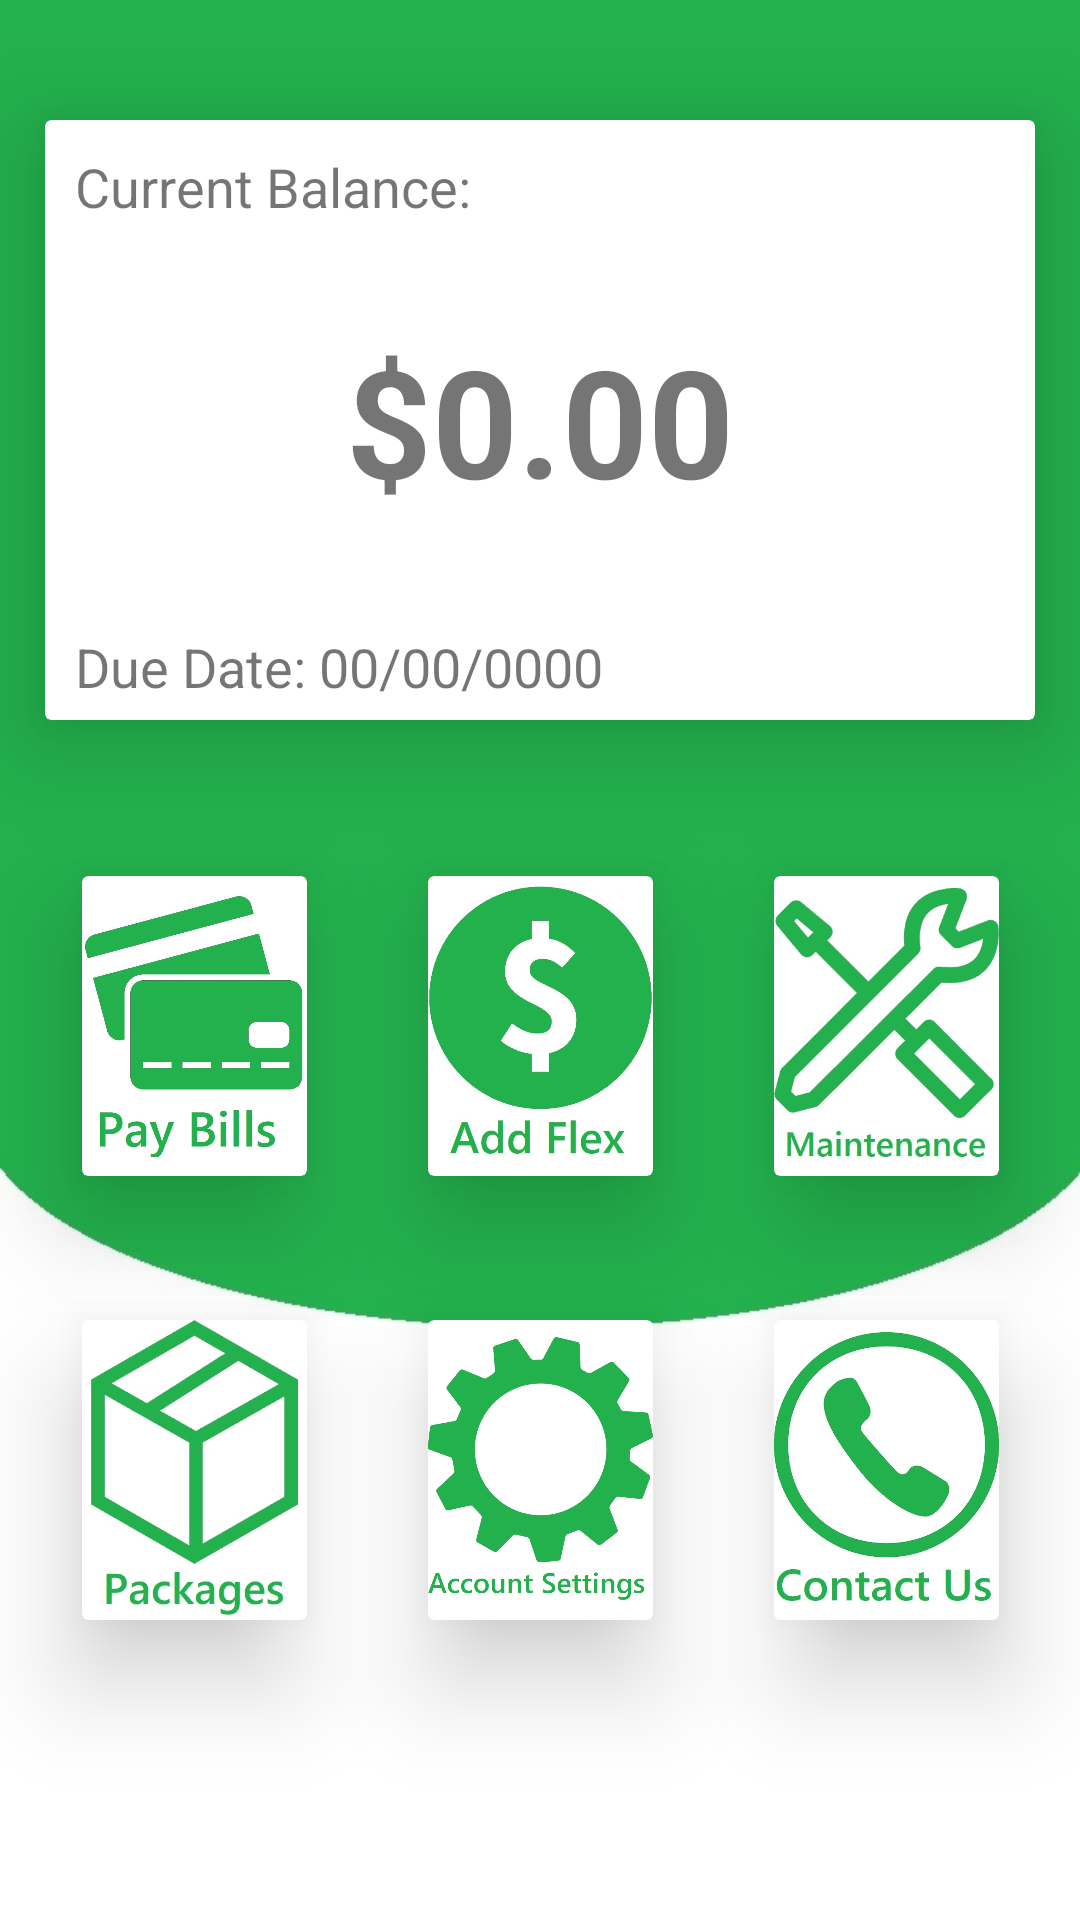

This screen was rendered from an Android layout file. Write that file and the resources it references.
<!-- AndroidManifest.xml: application theme AppTheme -->
<!-- res/layout/activity_portal_main.xml -->
<?xml version="1.0" encoding="utf-8"?>
<android.support.constraint.ConstraintLayout xmlns:android="http://schemas.android.com/apk/res/android"
    xmlns:app="http://schemas.android.com/apk/res-auto"
    xmlns:tools="http://schemas.android.com/tools"
    android:layout_width="match_parent"
    android:layout_height="match_parent"
    android:background="@drawable/main_page"
    tools:context=".PortalMain">

    <android.support.v7.widget.CardView
        android:id="@+id/cardView2"
        android:layout_width="75dp"
        android:layout_height="100dp"
        android:layout_marginStart="283dp"
        android:layout_marginTop="200dp"
        android:layout_marginEnd="30dp"
        app:cardElevation="20dp"
        app:layout_constraintEnd_toEndOf="parent"
        app:layout_constraintHorizontal_bias="0.896"
        app:layout_constraintStart_toStartOf="parent"
        app:layout_constraintTop_toBottomOf="@+id/cardView">

        <ImageView
            android:id="@+id/imgContactPortal"
            android:layout_width="wrap_content"
            android:layout_height="wrap_content"
            app:srcCompat="@drawable/contact_text" />
    </android.support.v7.widget.CardView>

    <android.support.v7.widget.CardView
        android:id="@+id/cardView2"
        android:layout_width="75dp"
        android:layout_height="100dp"
        android:layout_marginStart="30dp"
        android:layout_marginTop="200dp"
        android:layout_marginEnd="283dp"
        app:cardElevation="20dp"
        app:layout_constraintEnd_toEndOf="parent"
        app:layout_constraintHorizontal_bias="0.103"
        app:layout_constraintStart_toStartOf="parent"
        app:layout_constraintTop_toBottomOf="@+id/cardView">

        <ImageView
            android:id="@+id/imgPackagesPortal"
            android:layout_width="wrap_content"
            android:layout_height="wrap_content"
            app:srcCompat="@drawable/packages_text" />
    </android.support.v7.widget.CardView>

    <android.support.v7.widget.CardView
        android:id="@+id/cardView2"
        android:layout_width="75dp"
        android:layout_height="100dp"
        android:layout_marginStart="145dp"
        android:layout_marginTop="200dp"
        android:layout_marginEnd="145dp"
        app:cardElevation="20dp"
        app:layout_constraintEnd_toEndOf="parent"
        app:layout_constraintStart_toStartOf="parent"
        app:layout_constraintTop_toBottomOf="@+id/cardView">

        <ImageView
            android:id="@+id/imageView5"
            android:layout_width="wrap_content"
            android:layout_height="wrap_content"
            app:srcCompat="@drawable/settings_text" />
    </android.support.v7.widget.CardView>

    <android.support.v7.widget.CardView
        android:id="@+id/cardView2"
        android:layout_width="75dp"
        android:layout_height="100dp"
        android:layout_marginStart="30dp"
        android:layout_marginTop="52dp"
        android:layout_marginEnd="283dp"
        app:cardElevation="20dp"
        app:layout_constraintEnd_toEndOf="parent"
        app:layout_constraintHorizontal_bias="0.103"
        app:layout_constraintStart_toStartOf="parent"
        app:layout_constraintTop_toBottomOf="@+id/cardView">

        <ImageView
            android:id="@+id/imageView"
            android:layout_width="wrap_content"
            android:layout_height="wrap_content"
            app:srcCompat="@drawable/pay_bills_text" />
    </android.support.v7.widget.CardView>

    <android.support.v7.widget.CardView
        android:id="@+id/cardView2"
        android:layout_width="75dp"
        android:layout_height="100dp"
        android:layout_marginStart="283dp"
        android:layout_marginTop="52dp"
        android:layout_marginEnd="30dp"
        app:cardElevation="20dp"
        app:layout_constraintEnd_toEndOf="parent"
        app:layout_constraintHorizontal_bias="0.896"
        app:layout_constraintStart_toStartOf="parent"
        app:layout_constraintTop_toBottomOf="@+id/cardView">

        <ImageView
            android:id="@+id/imageView3"
            android:layout_width="wrap_content"
            android:layout_height="wrap_content"
            app:srcCompat="@drawable/maintanance_text" />
    </android.support.v7.widget.CardView>

    <android.support.v7.widget.CardView
        android:id="@+id/cardView2"
        android:layout_width="75dp"
        android:layout_height="100dp"
        android:layout_marginStart="145dp"
        android:layout_marginTop="52dp"
        android:layout_marginEnd="145dp"
        app:cardElevation="20dp"
        app:layout_constraintEnd_toEndOf="parent"
        app:layout_constraintStart_toStartOf="parent"
        app:layout_constraintTop_toBottomOf="@+id/cardView">

        <ImageView
            android:id="@+id/imageView2"
            android:layout_width="wrap_content"
            android:layout_height="wrap_content"
            app:srcCompat="@drawable/add_cash_text" />
    </android.support.v7.widget.CardView>

    <android.support.v7.widget.CardView
        android:id="@+id/cardView"
        android:layout_width="330dp"
        android:layout_height="200dp"
        android:layout_marginStart="30dp"
        android:layout_marginTop="40dp"
        android:layout_marginEnd="30dp"
        android:layout_marginBottom="400dp"
        app:cardElevation="20dp"
        app:layout_constraintBottom_toBottomOf="parent"
        app:layout_constraintEnd_toEndOf="parent"
        app:layout_constraintStart_toStartOf="parent"
        app:layout_constraintTop_toTopOf="parent">

        <TextView
            android:id="@+id/txtTitleTitle"
            android:layout_width="wrap_content"
            android:layout_height="wrap_content"
            android:layout_marginLeft="10dp"
            android:layout_marginTop="10dp"
            android:text="Current Balance:"
            android:textSize="18sp" />

        <TextView
            android:id="@+id/txtBalance"
            android:layout_width="wrap_content"
            android:layout_height="wrap_content"
            android:layout_gravity="center"
            android:text="$0.00"
            android:textSize="50sp"
            android:textStyle="bold" />

        <TextView
            android:id="@+id/txtDueDate"
            android:layout_width="wrap_content"
            android:layout_height="wrap_content"
            android:layout_marginLeft="10dp"
            android:layout_marginTop="170dp"
            android:text="Due Date: 00/00/0000"
            android:textSize="18sp" />
    </android.support.v7.widget.CardView>

</android.support.constraint.ConstraintLayout>
<!-- resources referenced by this layout -->
<resources>
  <!-- drawable add_cash_text: jpg bitmap (drawable, 39777 bytes) -->
  <!-- drawable contact_text: jpg bitmap (drawable, 50630 bytes) -->
  <!-- drawable main_page: jpg bitmap (drawable, 21615 bytes) -->
  <!-- drawable maintanance_text: jpg bitmap (drawable, 40825 bytes) -->
  <!-- drawable packages_text: jpg bitmap (drawable, 36237 bytes) -->
  <!-- drawable pay_bills_text: jpg bitmap (drawable, 58134 bytes) -->
  <!-- drawable settings_text: jpg bitmap (drawable, 66446 bytes) -->
  <style name="AppTheme" parent="Theme.AppCompat.Light.NoActionBar">
          
          <item name="colorPrimary">@color/colorPrimary</item>
          <item name="colorPrimaryDark">@color/colorPrimaryDark</item>
          <item name="colorAccent">@color/colorAccent</item>
      </style>
  <color name="colorPrimary">#008577</color>
  <color name="colorPrimaryDark">#298306</color>
  <color name="colorAccent">#d8761b</color>
</resources>
